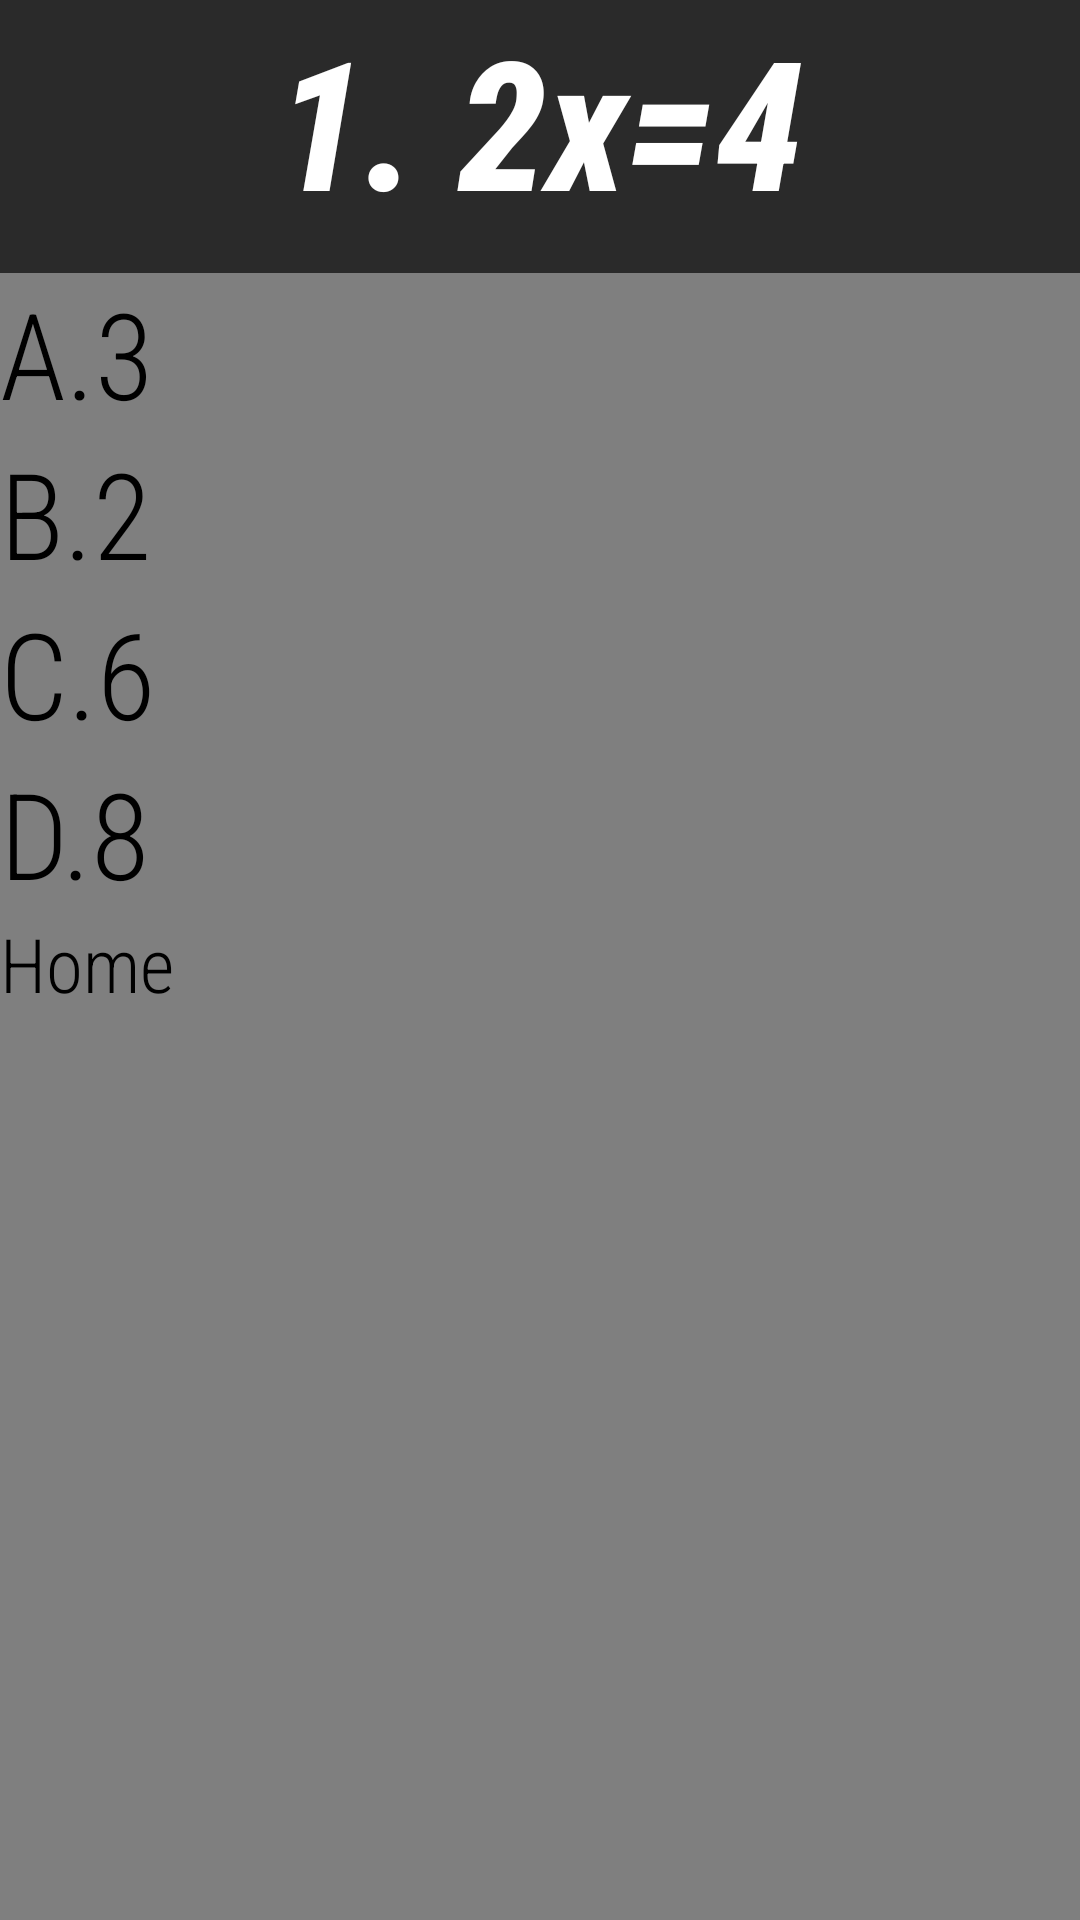

Reconstruct the res/layout file that produces this screen, plus the resources it refers to.
<!-- AndroidManifest.xml: application theme Theme.Test_poj -->
<!-- res/layout/activity_alg.xml -->
<?xml version="1.0" encoding="utf-8"?>
<LinearLayout
    xmlns:android="http://schemas.android.com/apk/res/android"
    xmlns:app="http://schemas.android.com/apk/res-auto"
    xmlns:tools="http://schemas.android.com/tools"
    android:layout_width="match_parent"
    android:layout_height="match_parent"
    android:orientation="vertical"
    tools:context=".AlgActivity"
    android:background="@color/lightgrey">


    <TextView
        android:layout_width="match_parent"
        android:layout_height="91dp"
        android:fontFamily="sans-serif-condensed-medium"
        android:text="1. 2x=4"
        android:textColor="@color/white"
        android:textSize="60dp"
        android:textStyle="italic|bold"
        android:background="@color/darkgrey"
        android:textAlignment="center"/>

    <Button
        android:layout_width="match_parent"
        android:layout_height="wrap_content"
        android:text="A.3"
        android:textSize="40sp"
        android:onClick="incorrectScreen"
        android:fontFamily="sans-serif-condensed-light"/>


    <Button

        android:id="@+id/button2"
        android:layout_width="match_parent"
        android:layout_height="wrap_content"
        android:text="B.2"
        android:textSize="40sp"
        android:onClick="question2"
        android:fontFamily="sans-serif-condensed-light"/>

    <Button

        android:id="@+id/button3"
        android:layout_width="match_parent"
        android:layout_height="wrap_content"
        android:text="C.6"
        android:textSize="40sp"
        android:onClick="incorrectScreen"
        android:fontFamily="sans-serif-condensed-light"/>

    <Button

        android:id="@+id/button4"
        android:layout_width="match_parent"
        android:layout_height="wrap_content"
        android:text="D.8"
        android:textSize="40sp"
        android:onClick="incorrectScreen"
        android:fontFamily="sans-serif-condensed-light"/>

    <Button
        android:layout_width="wrap_content"
        android:layout_height="60dp"
        android:text="Home"
        android:textSize="25sp"
        android:onClick="backBtn"
        android:fontFamily="sans-serif-condensed-light"
        />



</LinearLayout>
<!-- resources referenced by this layout -->
<resources>
  <color name="darkgrey">#2a2a2a</color>
  <color name="lightgrey">#7f7f7f</color>
  <color name="white">#FFFFFFFF</color>
  <style name="Theme.Test_poj" parent="Base.Theme.Test_poj">
          
          <item name="android:navigationBarColor">@android:color/transparent</item>
          <item name="android:statusBarColor">@android:color/transparent</item>
          <item name="android:windowLightStatusBar">?attr/isLightTheme</item>
      </style>
</resources>
